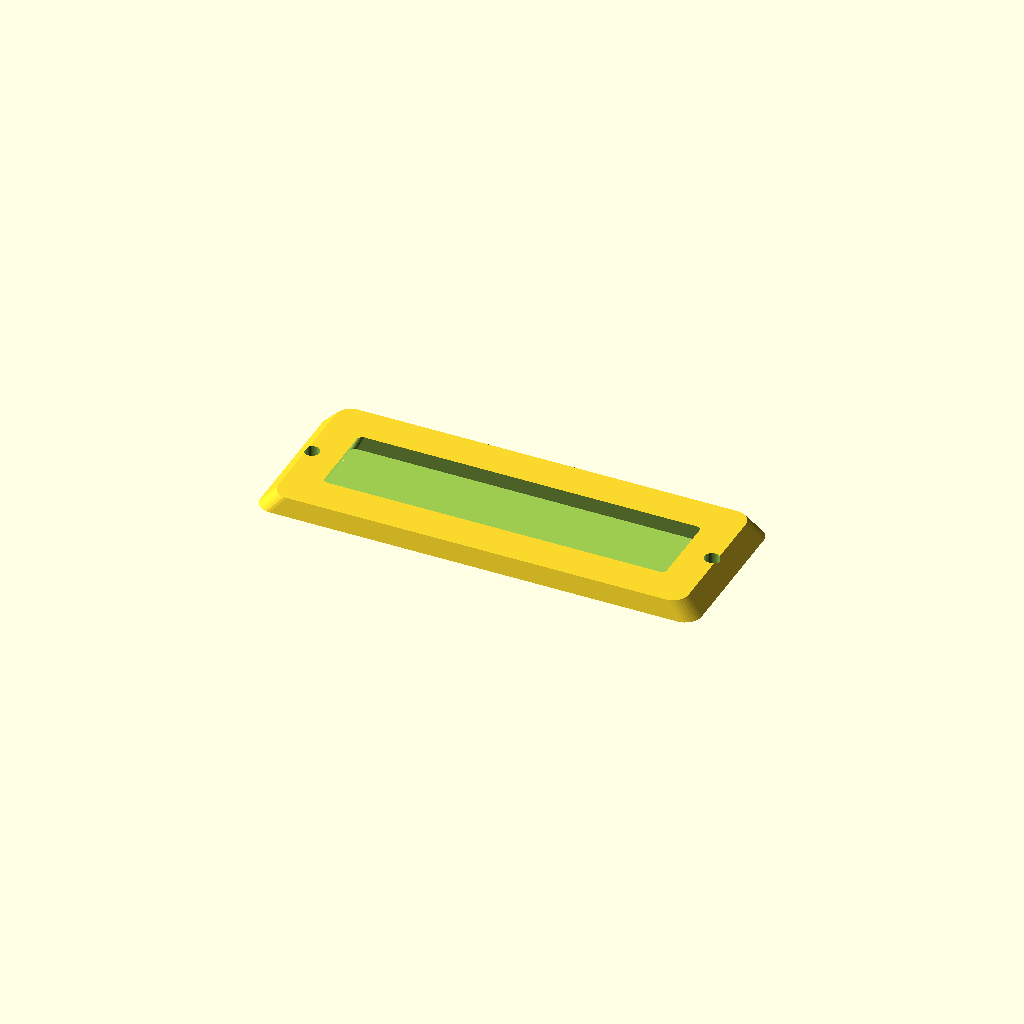
Cell 1 — every parameter at its default value.
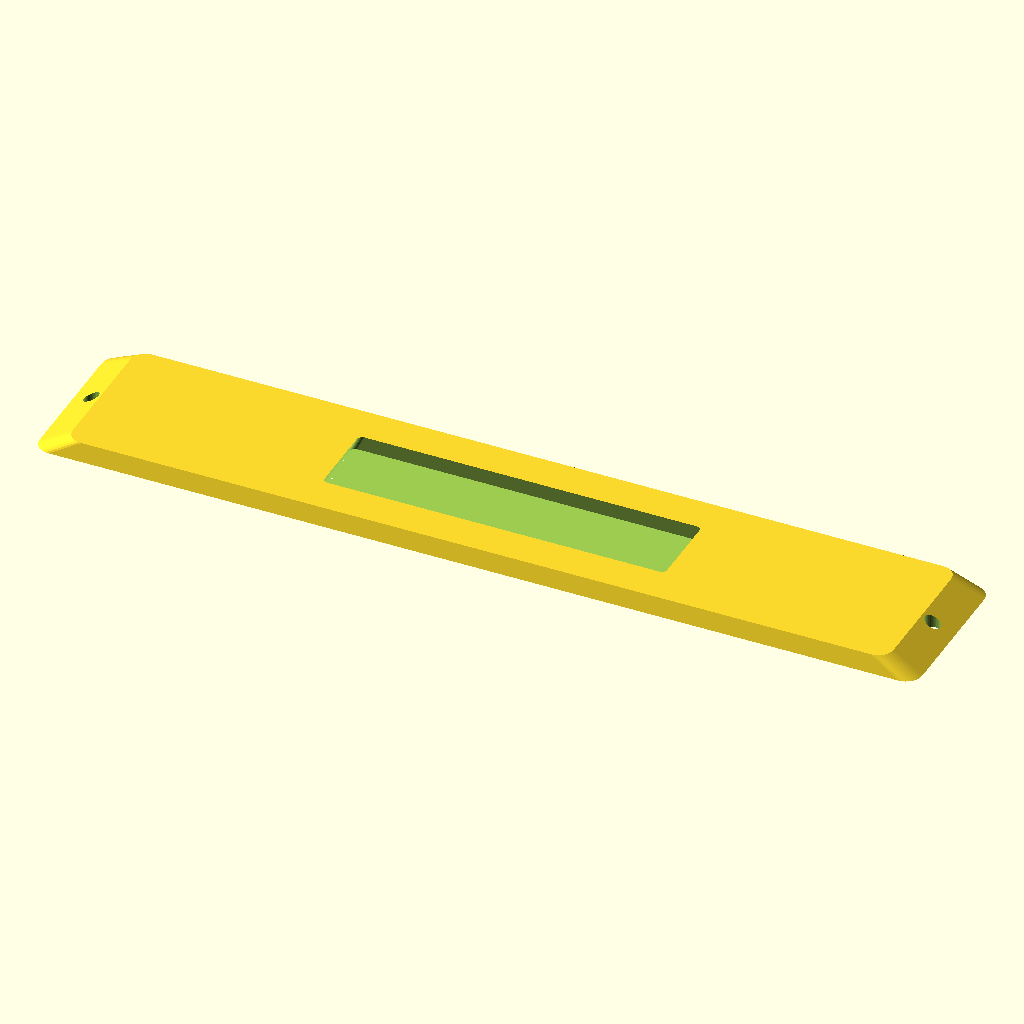
Cell 2: the same model with length = 320.
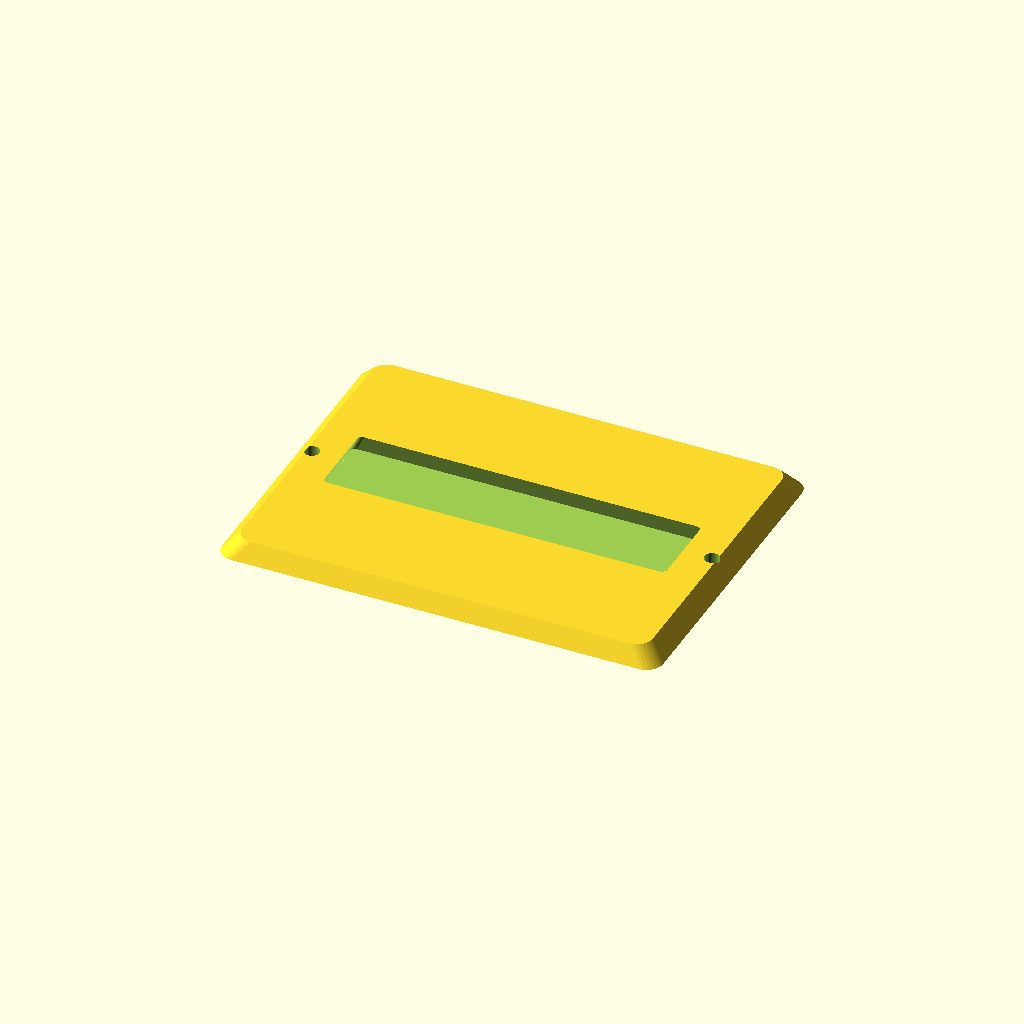
Cell 3: width = 120 (everything else at default).
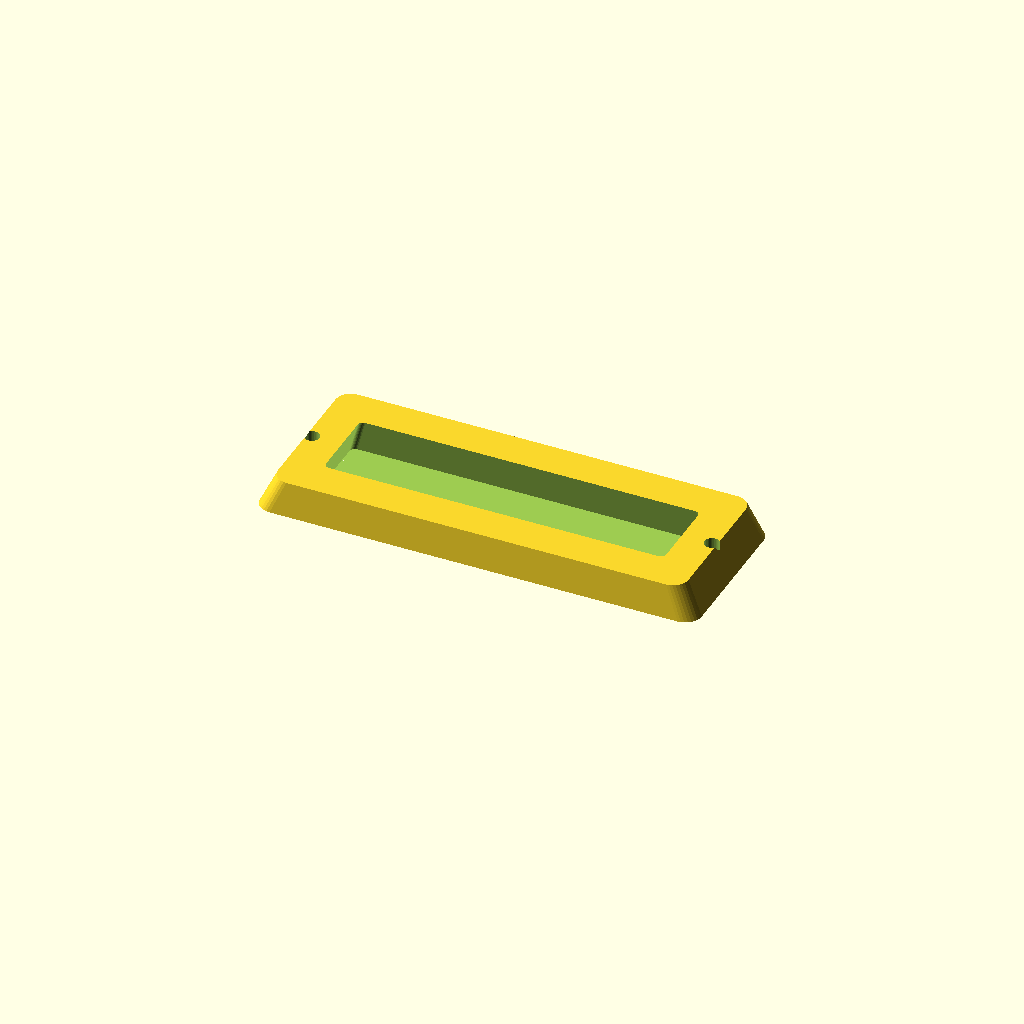
Cell 4 — thickness set to 12, the other parameters unchanged.
One fixed orthographic camera (rotation 55°, 0°, 25°; colour scheme Cornfield) for every cell.
The OpenSCAD source (optional_data/data/gen2/bezels/part_0061.scad):
$fn = 32;

// ----------------------------------------------------------------------
// Display bezel: 160 x 60 mm frame, opening 130x30 mm
// ----------------------------------------------------------------------

// --- parameters (mm) ---
length = 160;             // frame outside length, X
width = 60;               // frame outside width, Y
frame_w = 15;             // frame width
thickness = 6;            // frame thickness
corner_r = 6;             // outside corner radius
chamfer = 0.93;           // outer wall taper
funnel = 0.94;            // inner opening taper
opening_l = 130;          // opening length
opening_w = 30;           // opening width
inner_r = 2;              // opening corner radius
hole_d = 5.5;             // mounting screw clearance
holes_per_side = 1;       // holes per short side
hole_inset = 7.5;         // hole centre inset from the outside edge

/* rounded-rectangle outlines, generated with loops */
module rounded_ring(l_nom, w_nom, r) {
  hull() {
    for (sx = [-1, 1]) for (sy = [-1, 1])
      translate([sx * (l_nom / 2 - r), sy * (w_nom / 2 - r)]) circle(r = r);
  }
}

difference() {
  /* frame body, drafted so the outer edge is a variable-depth chamfer */
  linear_extrude(height = thickness, scale = chamfer)
    rounded_ring(length, width, corner_r);
  /* viewing opening, drafted the other way for a funnel edge */
  linear_extrude(height = thickness + 2, scale = funnel)
    translate([0, 0, -1]) rounded_ring(opening_l, opening_w, inner_r);
  /* mounting screws through the frame lands */
  for (sx = [-1, 1]) for (i = [1 : holes_per_side])
    translate([sx * (length / 2 - hole_inset),
               (i - (holes_per_side + 1) / 2) * width * 0.5, -1])
      cylinder(h = thickness + 2, d = hole_d);
}
Parameter table extracted from the source (name, type, default, range or options):
length: number, default 160
width: number, default 60
frame_w: number, default 15
thickness: number, default 6
corner_r: number, default 6
chamfer: number, default 0.93
funnel: number, default 0.94
opening_l: number, default 130
opening_w: number, default 30
inner_r: number, default 2
hole_d: number, default 5.5
holes_per_side: number, default 1
hole_inset: number, default 7.5
